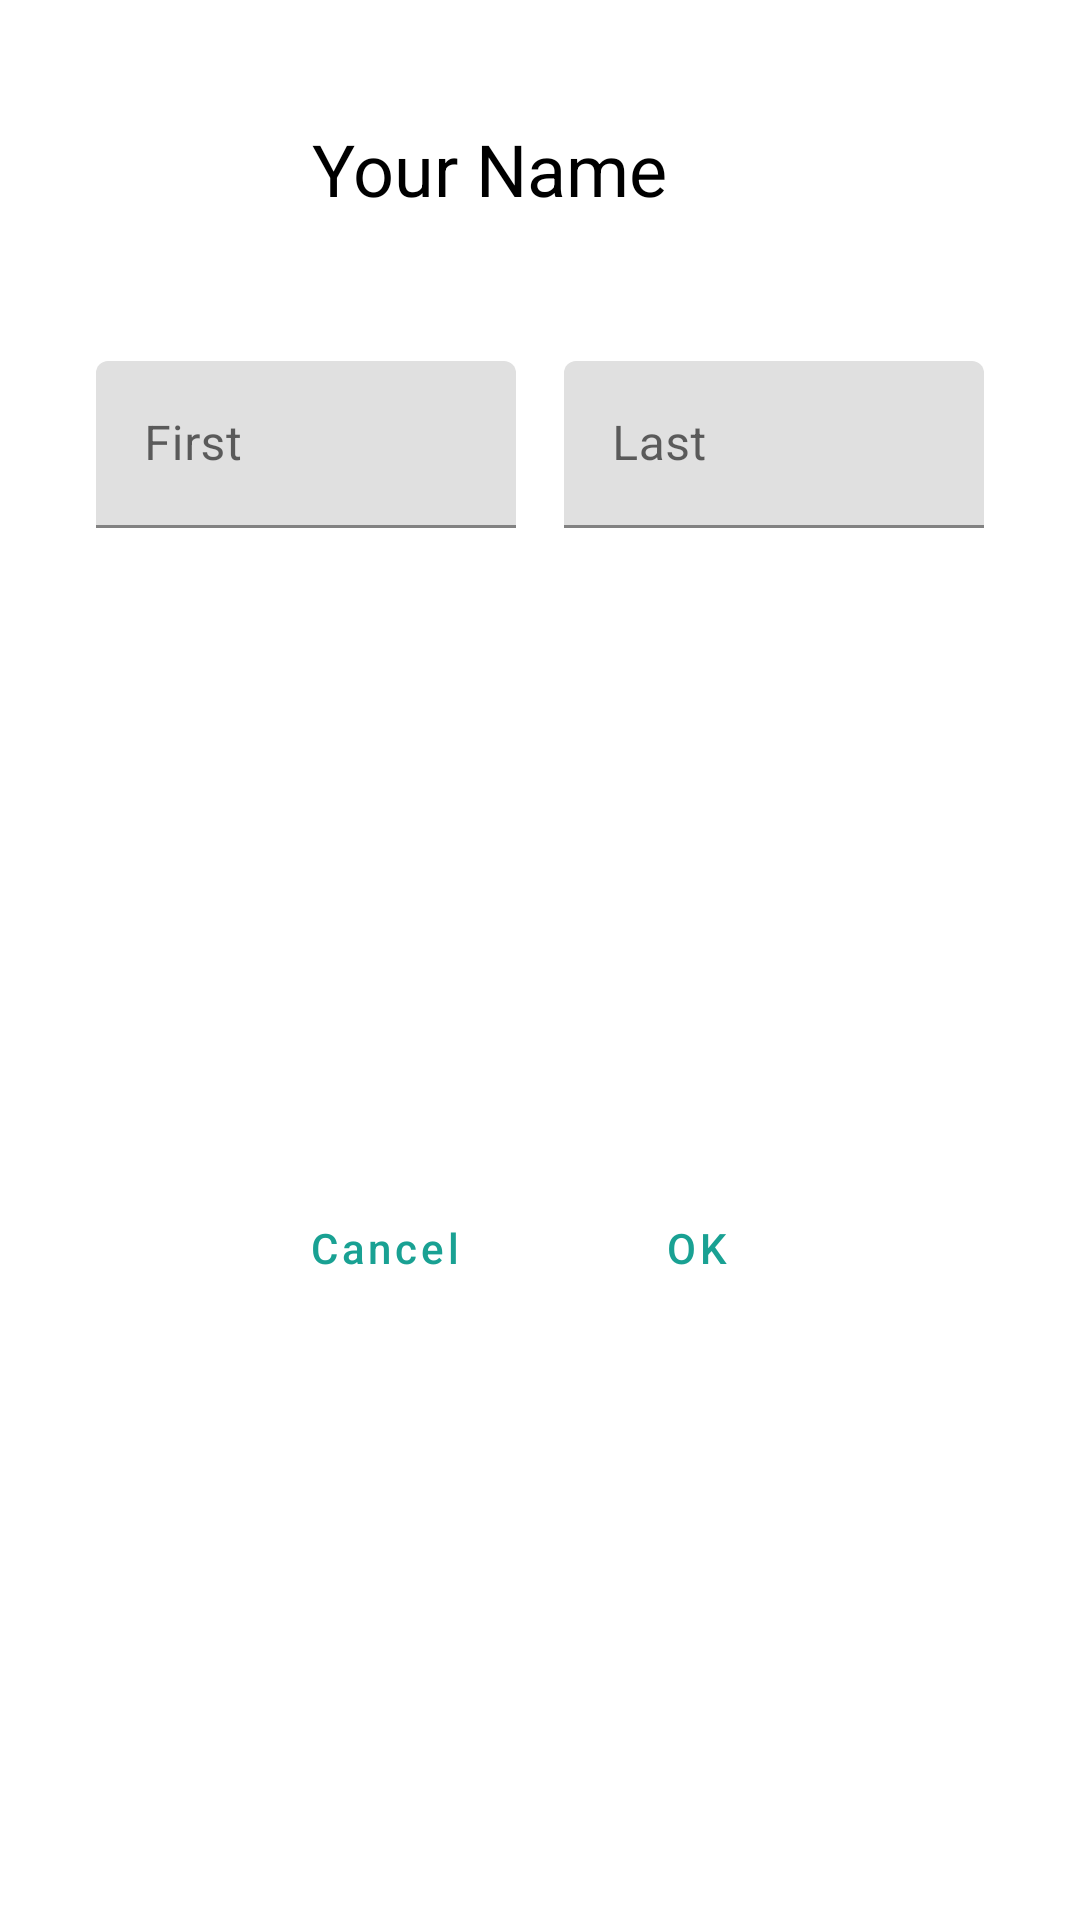

Android layout source for this screen:
<!-- AndroidManifest.xml: application theme AppTheme -->
<!-- res/layout/custom_dialog.xml -->
<?xml version="1.0" encoding="utf-8"?>
<androidx.constraintlayout.widget.ConstraintLayout xmlns:android="http://schemas.android.com/apk/res/android"
    xmlns:app="http://schemas.android.com/apk/res-auto"
    xmlns:tools="http://schemas.android.com/tools"
    android:layout_width="match_parent"
    android:layout_height="wrap_content">

    <TextView
        android:id="@+id/textView2"
        style="@style/AppTheme.Title"
        android:layout_width="0dp"
        android:layout_height="wrap_content"
        android:layout_marginStart="24dp"
        android:layout_marginEnd="32dp"
        android:text="Your Name"
        app:layout_constraintBottom_toBottomOf="@+id/imageView"
        app:layout_constraintEnd_toEndOf="parent"
        app:layout_constraintStart_toEndOf="@+id/imageView"
        app:layout_constraintTop_toTopOf="@+id/imageView" />

    <ImageView
        android:id="@+id/imageView"
        android:layout_width="48dp"
        android:layout_height="48dp"
        android:layout_marginStart="32dp"
        android:layout_marginTop="32dp"
        app:layout_constraintStart_toStartOf="parent"
        app:layout_constraintTop_toTopOf="parent"
        app:srcCompat="@drawable/ic_text_fields_black_24dp" />

    <com.google.android.material.textfield.TextInputLayout
        android:id="@+id/textInputLayout_dialog_firstName"
        style="@style/Widget.MaterialComponents.TextInputLayout.FilledBox"
        android:layout_width="0dp"
        android:layout_height="wrap_content"
        android:layout_marginTop="48dp"
        android:layout_marginEnd="8dp"
        app:layout_constraintEnd_toStartOf="@+id/textInputLayout_dialog_lastName"
        app:layout_constraintHorizontal_bias="0.5"
        app:layout_constraintStart_toStartOf="@+id/imageView"
        app:layout_constraintTop_toBottomOf="@+id/textView2">

        <com.google.android.material.textfield.TextInputEditText
            android:layout_width="match_parent"
            android:layout_height="wrap_content"
            android:hint="First" />
    </com.google.android.material.textfield.TextInputLayout>

    <com.google.android.material.textfield.TextInputLayout
        android:id="@+id/textInputLayout_dialog_lastName"
        style="@style/Widget.MaterialComponents.TextInputLayout.FilledBox"
        android:layout_width="0dp"
        android:layout_height="wrap_content"
        android:layout_marginStart="8dp"
        app:layout_constraintBottom_toBottomOf="@+id/textInputLayout_dialog_firstName"
        app:layout_constraintEnd_toEndOf="@+id/textView2"
        app:layout_constraintHorizontal_bias="0.5"
        app:layout_constraintStart_toEndOf="@+id/textInputLayout_dialog_firstName"
        app:layout_constraintTop_toTopOf="@+id/textInputLayout_dialog_firstName">

        <com.google.android.material.textfield.TextInputEditText
            android:layout_width="match_parent"
            android:layout_height="wrap_content"
            android:hint="Last" />
    </com.google.android.material.textfield.TextInputLayout>

    <Button
        android:id="@+id/button_dialog_ok"
        style="@style/Widget.MaterialComponents.Button.OutlinedButton"
        android:layout_width="wrap_content"
        android:layout_height="wrap_content"
        android:layout_marginStart="8dp"
        android:text="@android:string/ok"
        app:layout_constraintBottom_toBottomOf="@+id/button_dialog_cancel"
        app:layout_constraintEnd_toEndOf="@+id/textInputLayout_dialog_lastName"
        app:layout_constraintHorizontal_bias="0.5"
        app:layout_constraintStart_toEndOf="@+id/button_dialog_cancel"
        app:layout_constraintTop_toTopOf="@+id/button_dialog_cancel" />

    <Button
        android:id="@+id/button_dialog_cancel"
        style="@style/Widget.MaterialComponents.Button.OutlinedButton"
        android:layout_width="wrap_content"
        android:layout_height="wrap_content"
        android:layout_marginTop="32dp"
        android:layout_marginEnd="8dp"
        android:layout_marginBottom="16dp"
        android:text="@android:string/cancel"
        app:layout_constraintBottom_toBottomOf="parent"
        app:layout_constraintEnd_toStartOf="@+id/button_dialog_ok"
        app:layout_constraintHorizontal_bias="0.5"
        app:layout_constraintHorizontal_chainStyle="packed"
        app:layout_constraintStart_toStartOf="@+id/textInputLayout_dialog_firstName"
        app:layout_constraintTop_toBottomOf="@+id/textInputLayout_dialog_firstName" />
</androidx.constraintlayout.widget.ConstraintLayout>
<!-- resources referenced by this layout -->
<resources>
  <style name="AppTheme.Title">
          <item name="android:maxLines">1</item>
          <item name="android:ellipsize">end</item>
          <item name="android:textColor">#000</item>
          <item name="android:textSize">24sp</item>
      </style>
  <style name="AppTheme" parent="Theme.MaterialComponents.Light.DarkActionBar">
          
          <item name="colorPrimary">@color/colorPrimary</item>
          <item name="colorPrimaryDark">@color/colorPrimaryDark</item>
          <item name="colorAccent">@color/colorAccent</item>
          <item name="android:textAllCaps">false</item>
      </style>
  <color name="colorPrimary">#19A193</color>
  <color name="colorPrimaryDark">#00574B</color>
  <color name="colorAccent">#D81BB2</color>
</resources>
